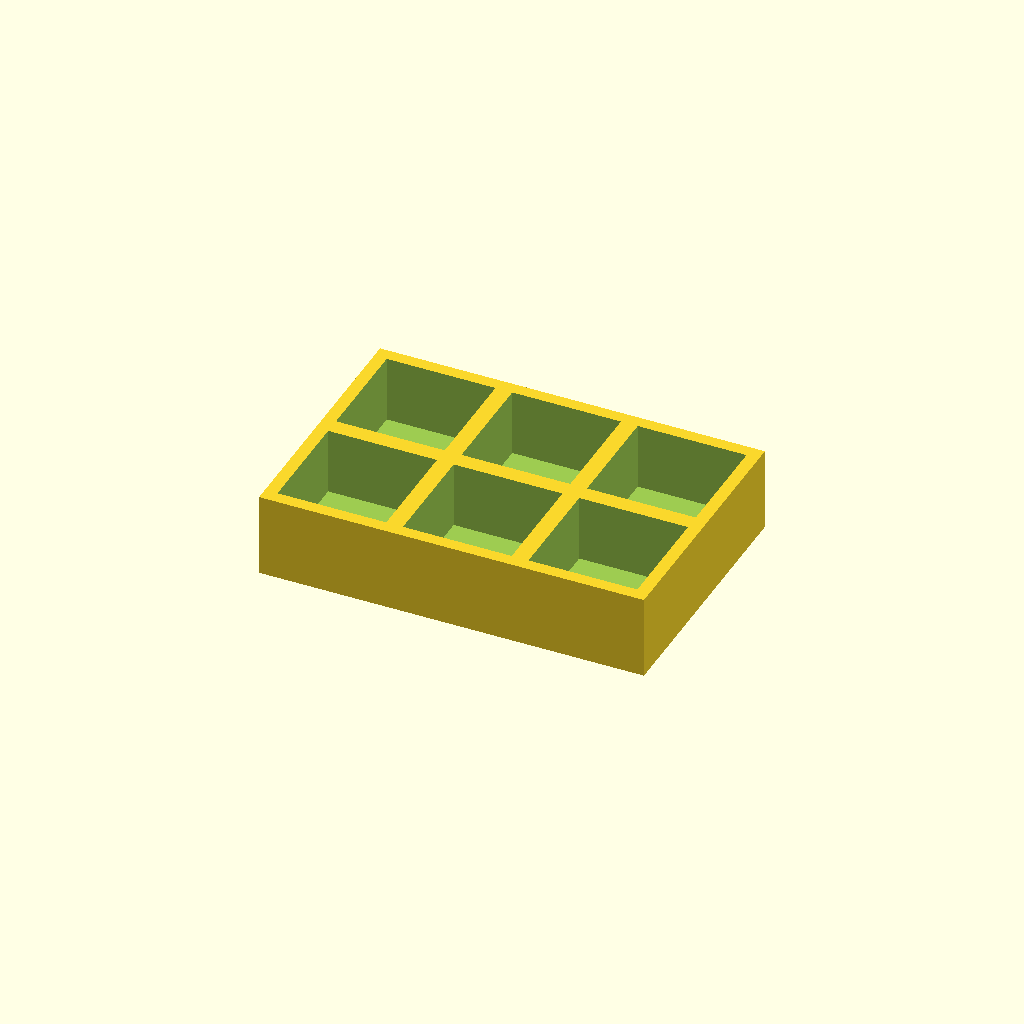
Cell 1: rendered with the file's own defaults.
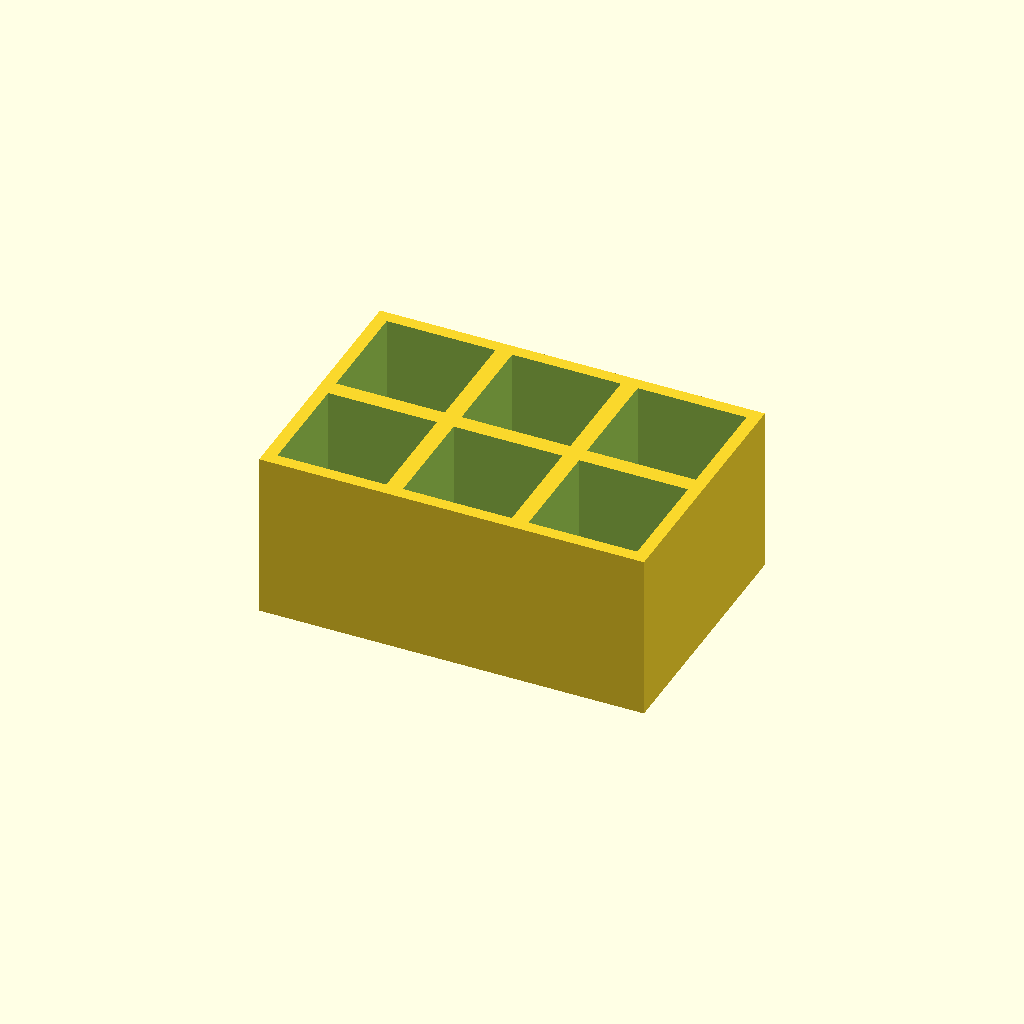
Cell 2 — thickness set to 40, the other parameters unchanged.
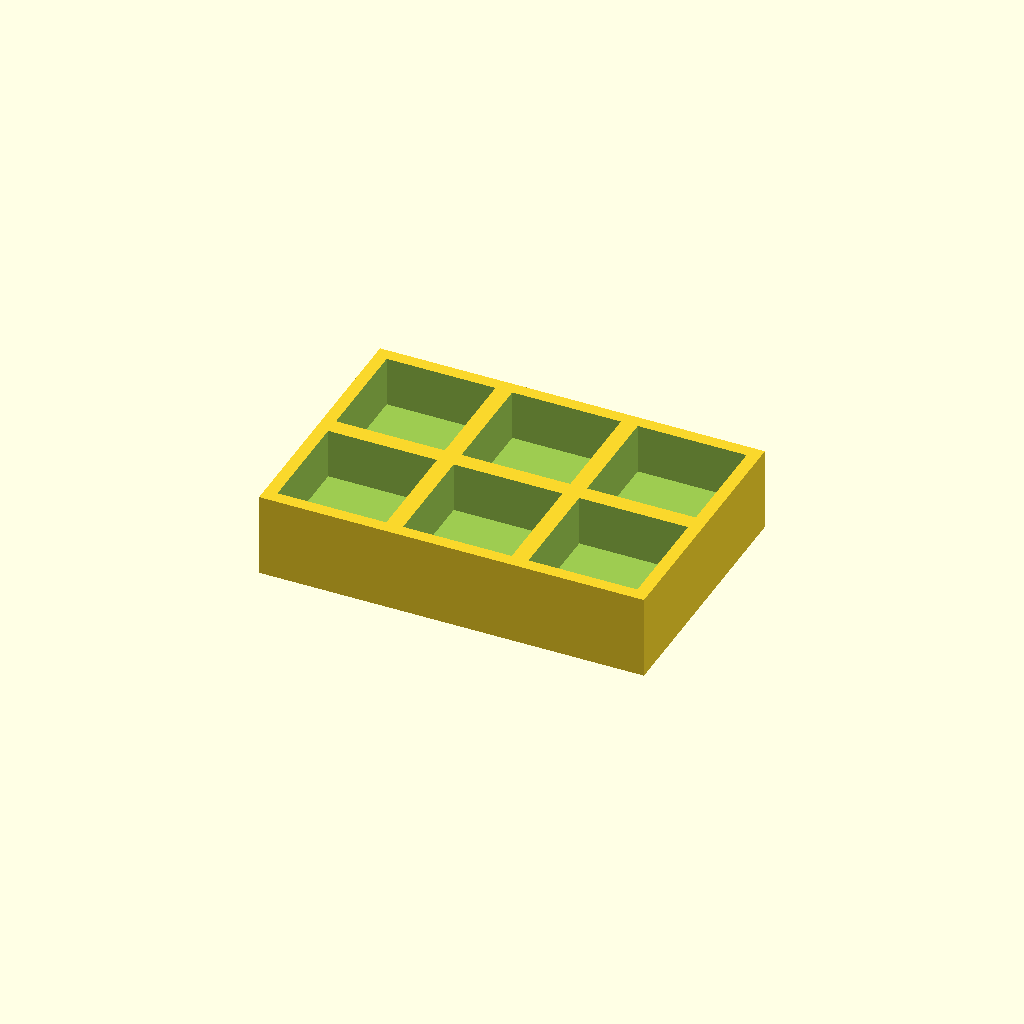
Cell 3: floor_t = 8 (everything else at default).
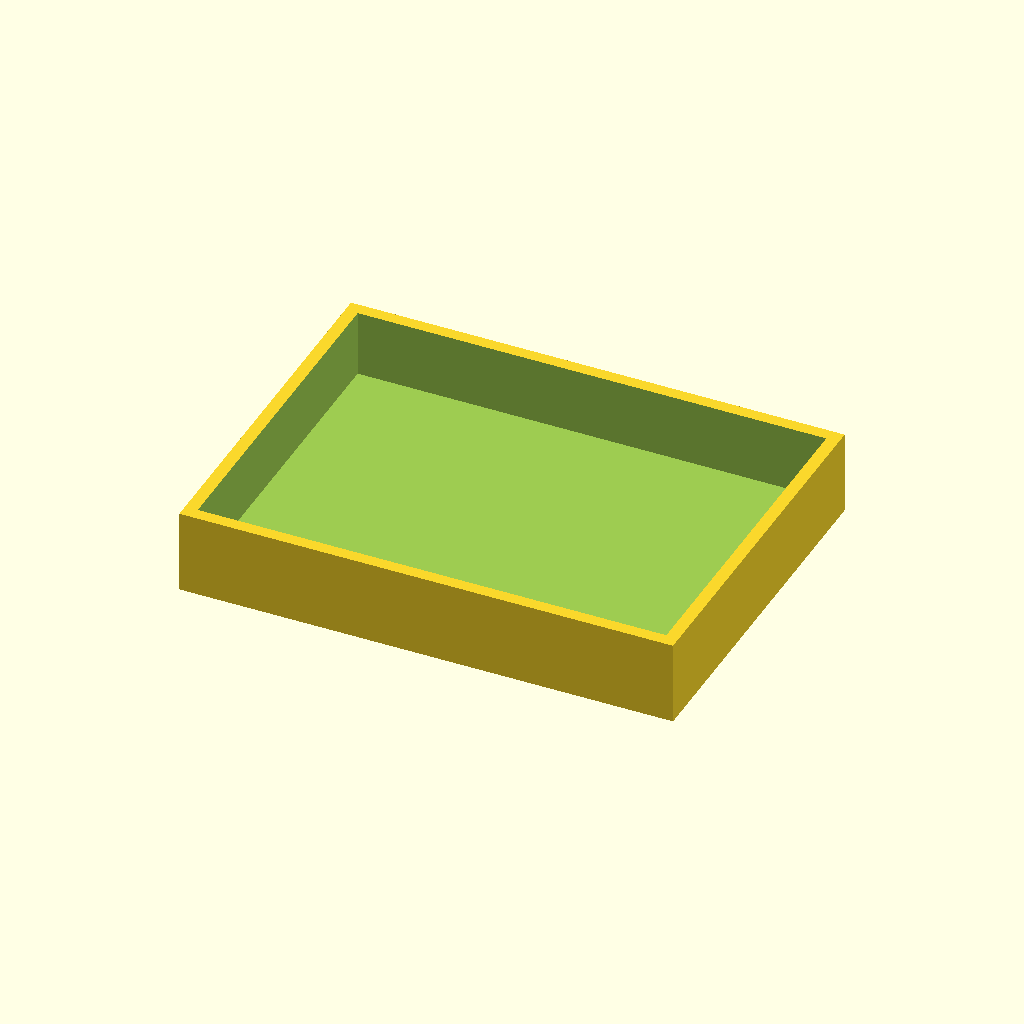
Cell 4: pocket = 52 (everything else at default).
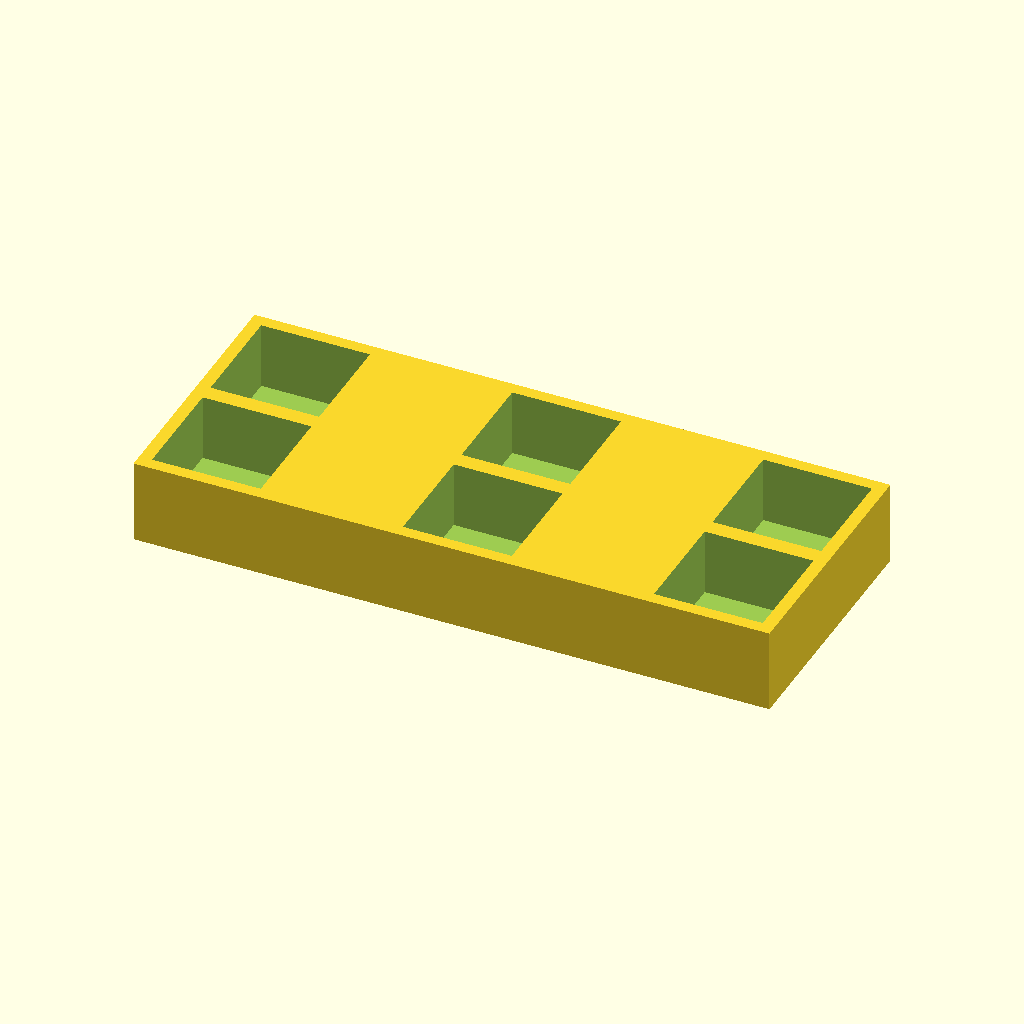
Cell 5: the same model with pitch_x = 60.
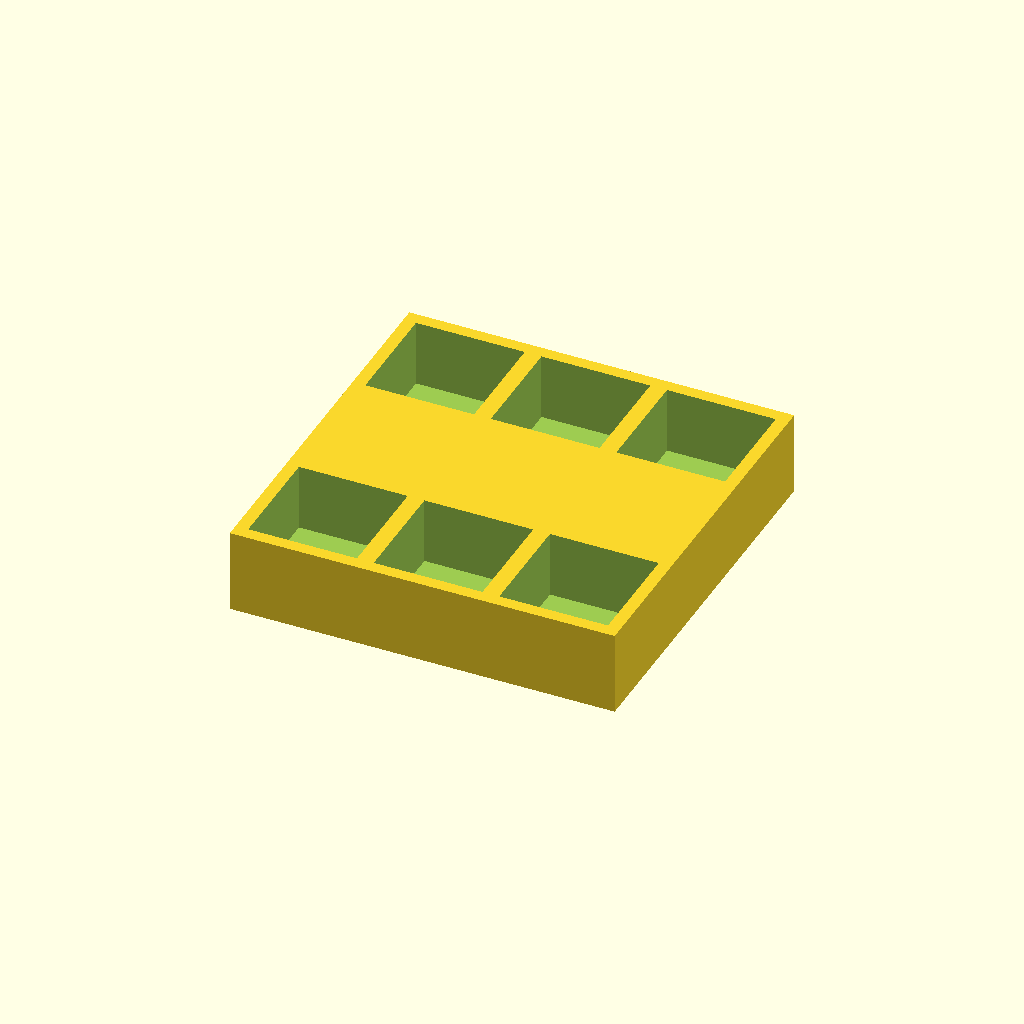
Cell 6: pitch_y = 60 (everything else at default).
One fixed orthographic camera (rotation 55°, 0°, 25°; colour scheme Cornfield) for every cell.
OpenSCAD source file optional_data/data/place1/pocketplates/part_0127.scad:
$fn = 32;

// ----------------------------------------------------------------------
// Pocket plate 92 x 62 x 20
// 2 x 3 pockets 26 mm square, 16 mm deep
// ----------------------------------------------------------------------

// --- parameters (mm) ---
thickness = 20;  // plate thickness
floor_t = 4;     // material left under each pocket
pocket = 26;     // pocket side length
pitch_x = 30;    // pocket pitch along X
pitch_y = 30;    // pocket pitch along Y
cols = 3;        // pockets per row
rows = 2;        // rows of pockets

// --- derived feature positions (mm) ---
depth = thickness - floor_t;        // = 16   pocket depth, down to the floor
span_x = (cols - 1) * pitch_x;      // = 60   distance between outer pockets
span_y = (rows - 1) * pitch_y;      // = 30   distance between outer pocket rows
origin_x = -span_x / 2;             // = -30   X of the first pocket
origin_y = -span_y / 2;             // = -15   Y of the first pocket
plate = [span_x + pocket + 6, span_y + pocket + 6, thickness];  // = [92, 62, 20]   overall size: pockets plus 3 mm of wall on each side
feature_centers = [
  [origin_x + 0 * pitch_x, origin_y + 0 * pitch_y],
  [origin_x + 1 * pitch_x, origin_y + 0 * pitch_y],
  [origin_x + 2 * pitch_x, origin_y + 0 * pitch_y],
  [origin_x + 0 * pitch_x, origin_y + 1 * pitch_y],
  [origin_x + 1 * pitch_x, origin_y + 1 * pitch_y],
  [origin_x + 2 * pitch_x, origin_y + 1 * pitch_y]
];   // pocket centres, used verbatim by the cutter loop

// plate outline, then one pocket per centre in feature_centers
difference() {
  cube(plate, center = true);
  for (centre = feature_centers)
    translate([centre[0] - pocket / 2, centre[1] - pocket / 2, plate[2] / 2 - depth])
      cube([pocket, pocket, depth + 1]);  // centred on the declared pocket centre
}
Customizer parameters (derived from the source; name, type, default, range or options):
thickness: number, default 20
floor_t: number, default 4
pocket: number, default 26
pitch_x: number, default 30
pitch_y: number, default 30
cols: number, default 3
rows: number, default 2
